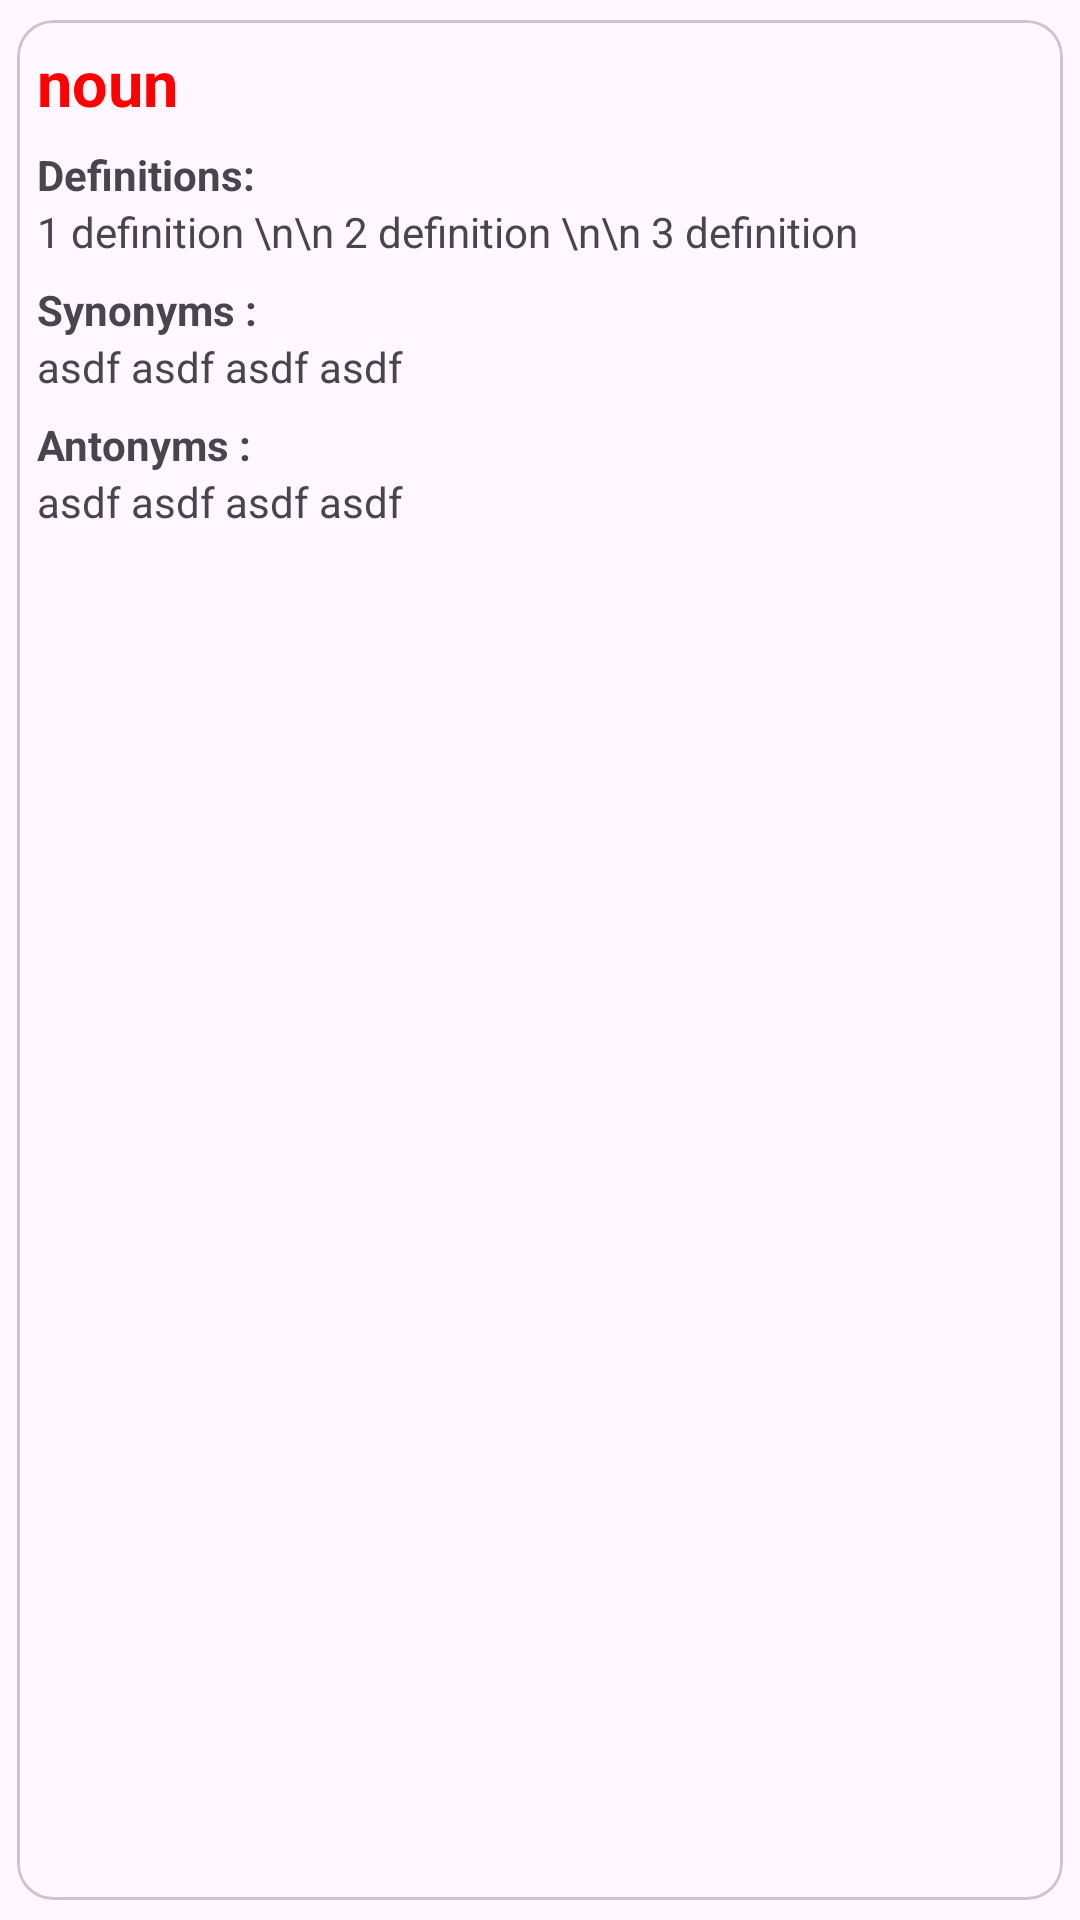

Write the Android layout XML for this screen, with the resource values it uses.
<!-- AndroidManifest.xml: application theme Theme.XDictionary -->
<!-- res/layout/meaning_recycler_row.xml -->
<?xml version="1.0" encoding="utf-8"?>
<com.google.android.material.card.MaterialCardView xmlns:android="http://schemas.android.com/apk/res/android"
    xmlns:app="http://schemas.android.com/apk/res-auto"
    android:layout_width="match_parent"
    android:layout_height="wrap_content"
    android:background="@drawable/rounded_corner"
    app:cardUseCompatPadding="true">

    <LinearLayout
        android:layout_width="match_parent"
        android:layout_height="wrap_content"
        android:orientation="vertical"
        android:padding="7dp">

        <TextView
            android:id="@+id/part_of_speech_textView"
            android:layout_width="match_parent"
            android:layout_height="wrap_content"
            android:text="noun"
            android:textColor="@color/my_primary"
            android:textSize="21sp"
            android:textStyle="bold" />

        <TextView
            android:id="@+id/textView2"
            android:layout_width="match_parent"
            android:layout_height="wrap_content"
            android:layout_marginTop="7dp"
            android:text="Definitions:"
            android:textStyle="bold" />

        <TextView
            android:id="@+id/definitions_textView"
            android:layout_width="match_parent"
            android:layout_height="wrap_content"
            android:text="1 definition \n\n 2 definition \n\n 3 definition " />

        <TextView
            android:id="@+id/synonyms_title_textView"
            android:layout_width="match_parent"
            android:layout_height="wrap_content"
            android:layout_marginTop="7dp"
            android:text="Synonyms :"
            android:textStyle="bold" />

        <TextView
            android:id="@+id/synonyms_textView"
            android:layout_width="match_parent"
            android:layout_height="wrap_content"
            android:text="asdf asdf asdf asdf" />

        <TextView
            android:id="@+id/antonyms_title_textView"
            android:layout_width="match_parent"
            android:layout_height="wrap_content"
            android:layout_marginTop="7dp"
            android:text="Antonyms :"
            android:textStyle="bold" />

        <TextView
            android:id="@+id/antonyms_textView"
            android:layout_width="match_parent"
            android:layout_height="wrap_content"
            android:text="asdf asdf asdf asdf" />
    </LinearLayout>
</com.google.android.material.card.MaterialCardView>
<!-- resources referenced by this layout -->
<resources>
  <color name="my_primary">#FF00</color>
  <!-- drawable rounded_corner (drawable) -->
  <?xml version="1.0" encoding="utf-8"?>
  <shape xmlns:android="http://schemas.android.com/apk/res/android">
  
      <corners android:radius="7dp" />
      <stroke
          android:width="1.75dip"
          android:color="@color/my_primary" />
  
  </shape>
  <style name="Theme.XDictionary" parent="Base.Theme.XDictionary" />
  <style name="Base.Theme.XDictionary" parent="Theme.Material3.DayNight.NoActionBar">
          
           <item name="colorPrimary">@color/my_primary</item>
      </style>
</resources>
